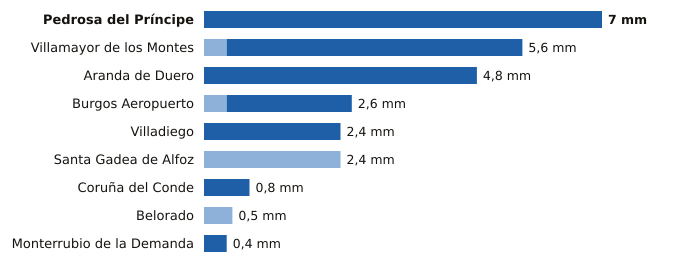

Data behind this chart, as committed beside it:
estacion, provincia, indicativo, mm_6_dias_anteriores, mm_hoy, mm_7_dias, horas_de_hoy
Pedrosa del Príncipe, Burgos, 2290Y, 0.0, 7.0, 7.0, 12
Villamayor de los Montes, Burgos, 2311Y, 0.4, 5.2, 5.6, 12
Aranda de Duero, Burgos, 2117D, 0.0, 4.8, 4.8, 12
Burgos Aeropuerto, Burgos, 2331, 0.4, 2.2, 2.6, 12
Villadiego, Burgos, 2285B, 0.0, 2.4, 2.4, 12
Santa Gadea de Alfoz, Burgos, 9012E, 2.4, 0.0, 2.4, 11
Coruña del Conde, Burgos, 2106B, 0.0, 0.8, 0.8, 10
Belorado, Burgos, 9111, 0.5, 0.0, 0.5, 12
Monterrubio de la Demanda, Burgos, 2302N, 0.0, 0.4, 0.4, 11
